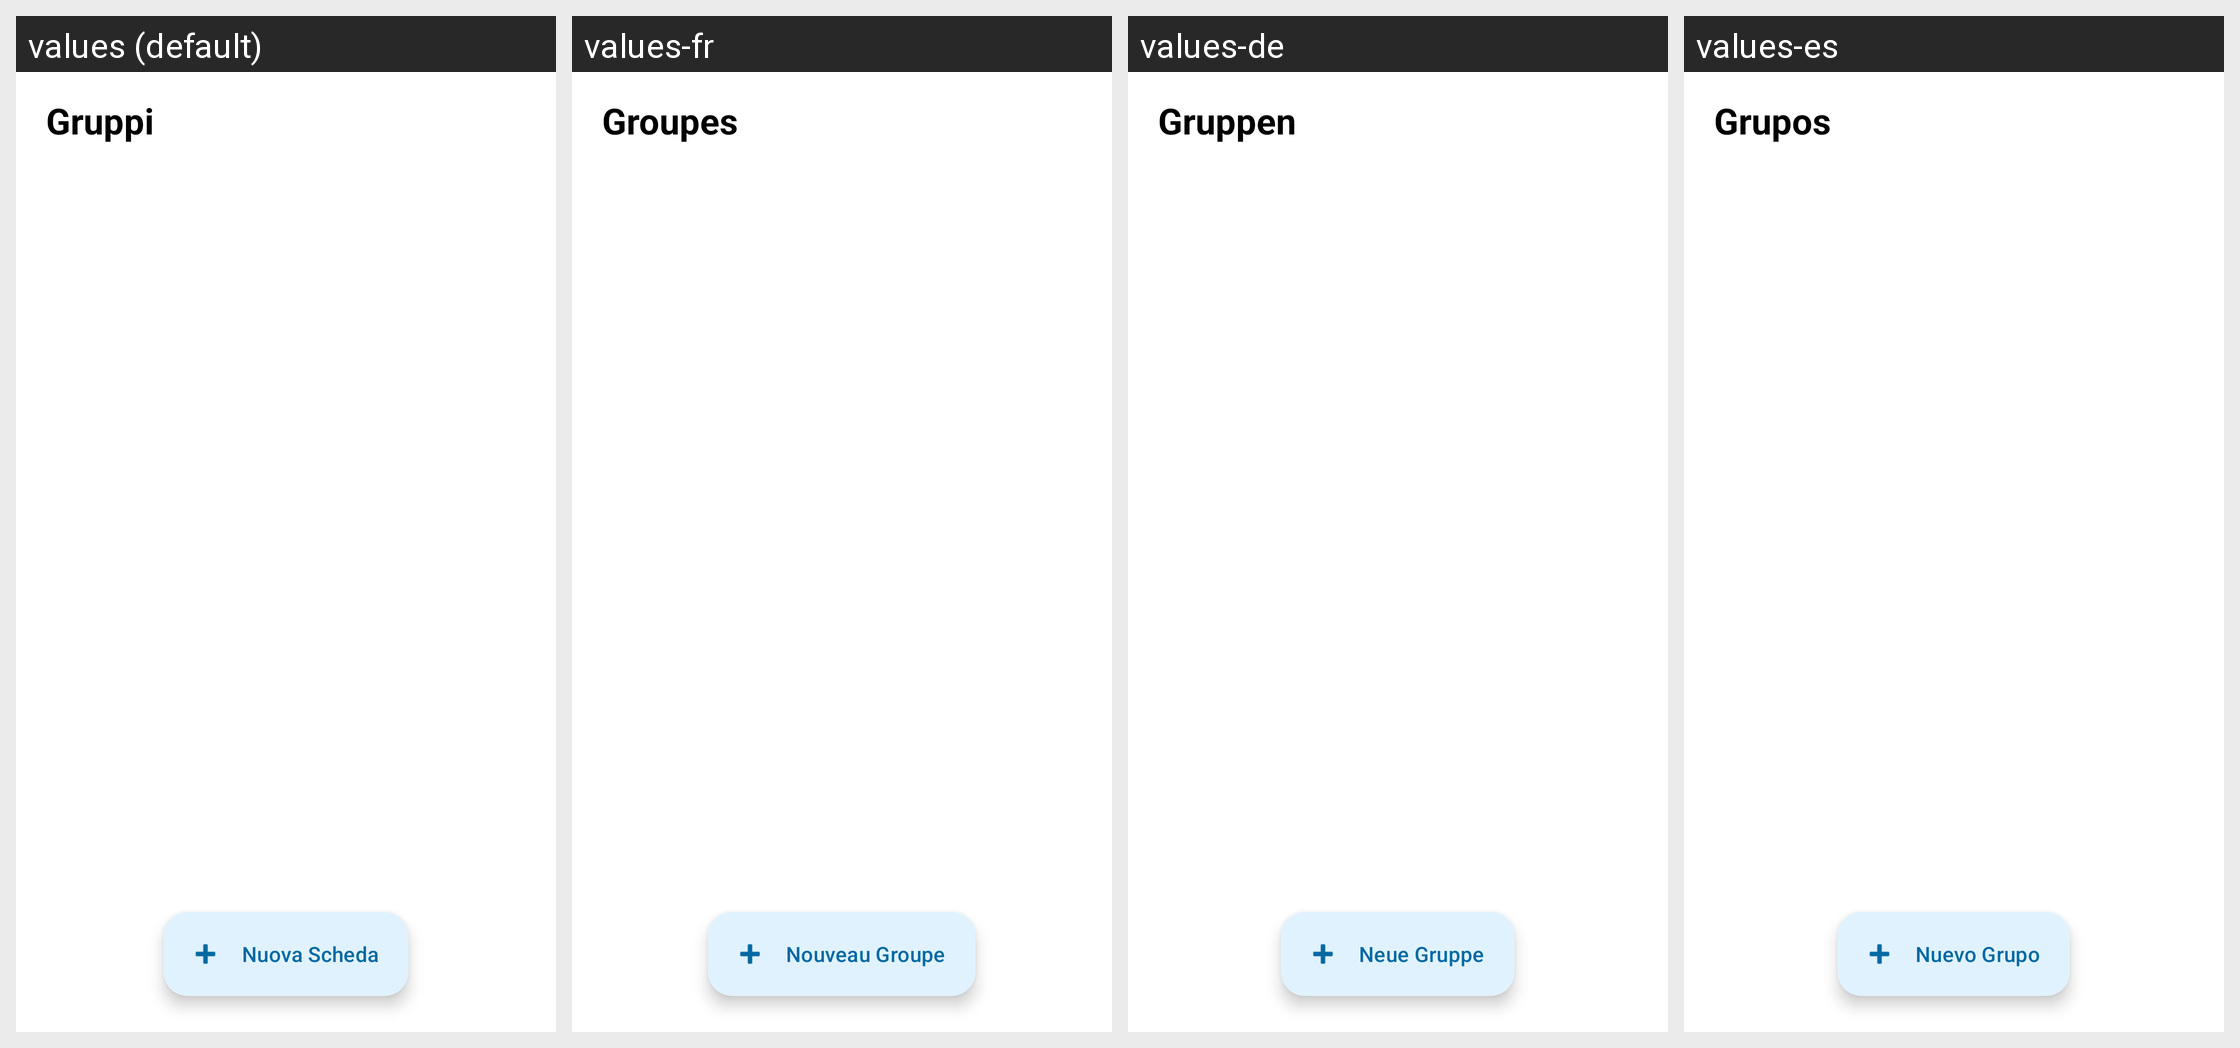

This grid shows one Android layout under several languages. Give, for every string resource on the screen, its name, the default text and each shown locale's text.
Android screen res/layout/fragment_spese.xml rendered under 4 locales, left to right: values (default), values-fr, values-de, values-es. Device: Nexus 5 (rendered at 1080×1920; each locale shown at half size, 540×960, under a caption strip naming it); theme Theme.PariPariApp.
Other locales in the repository, not shown: values-en.
Strings drawn on this screen, with the default value and each locale's value (text and hints the layout hard-codes, and strings that could not be matched under every locale, appear in the picture but are not listed):

titolo_spese
  values: Gruppi
  values-fr: Groupes
  values-de: Gruppen
  values-es: Grupos

btn_nuova_scheda
  values: Nuova Scheda
  values-fr: Nouveau Groupe
  values-de: Neue Gruppe
  values-es: Nuevo Grupo
